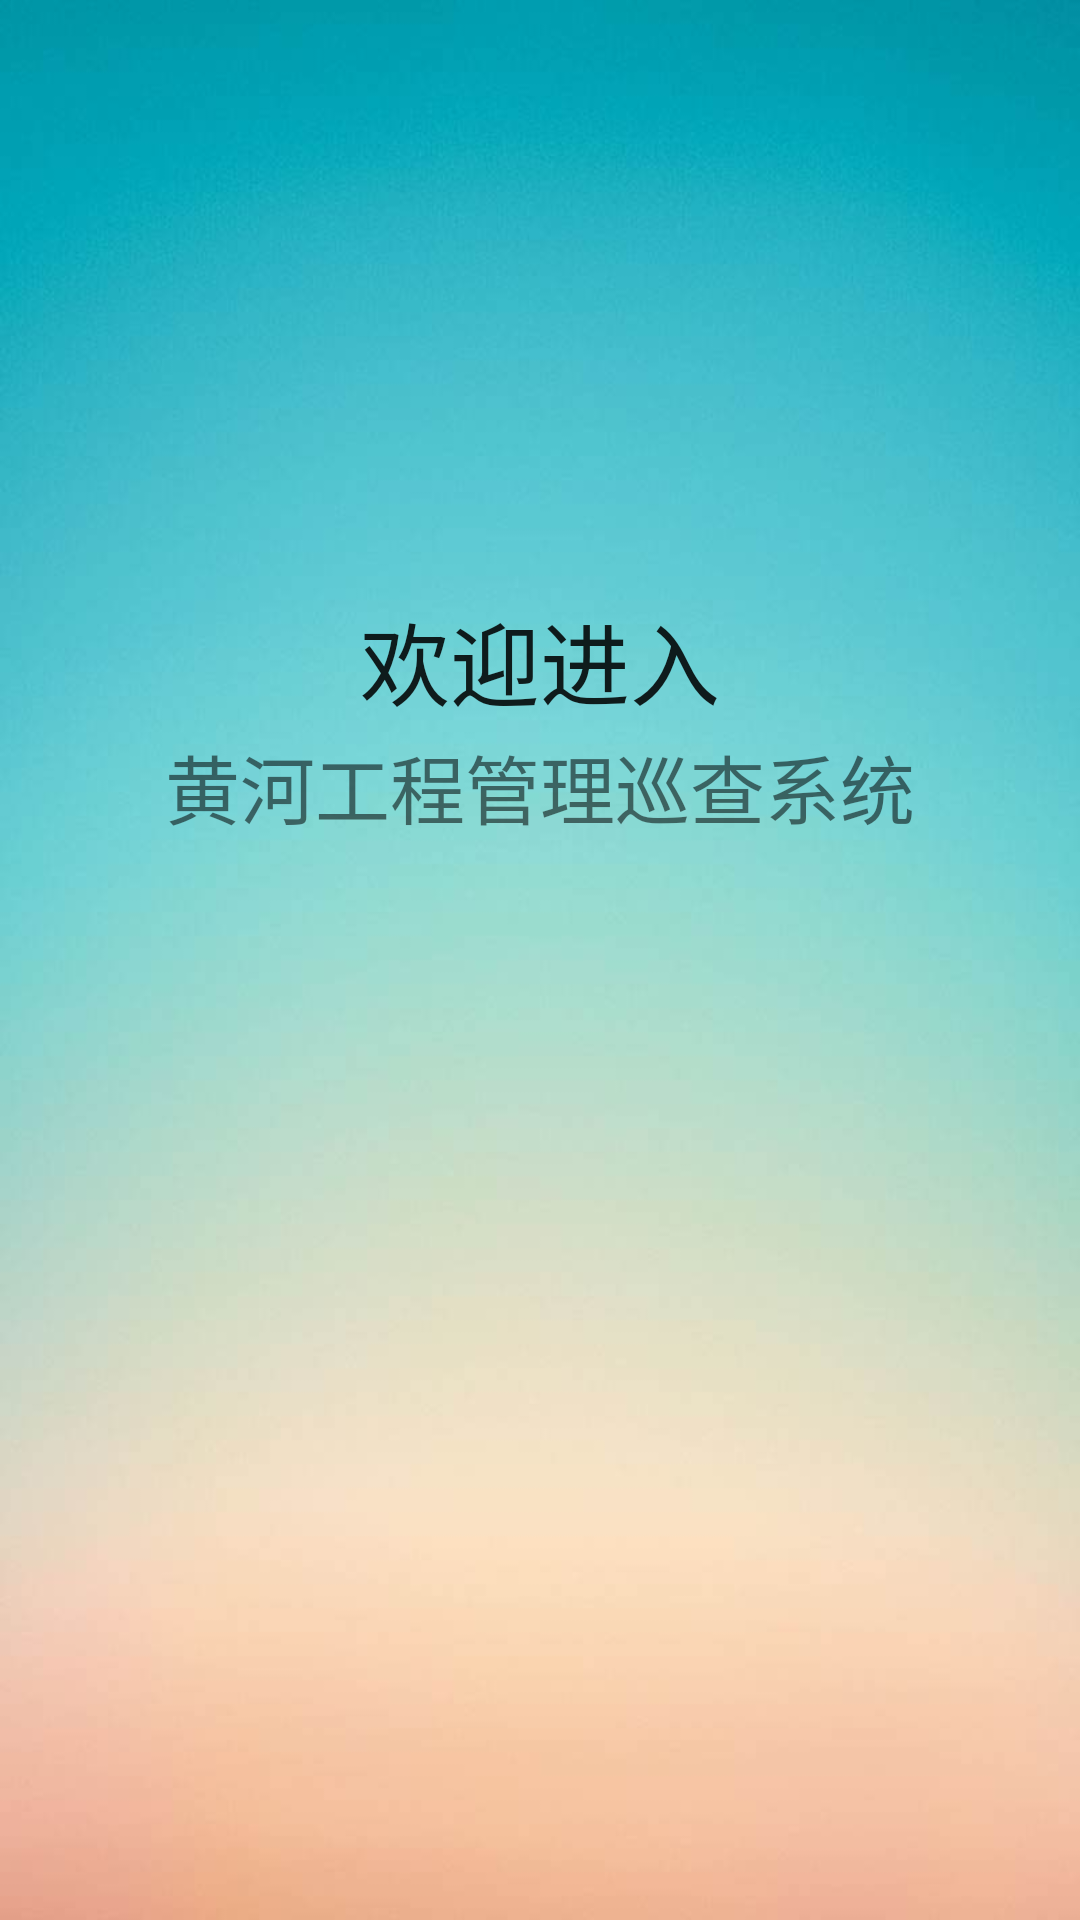

Here is an Android app screen rendered from its layout file. Give the layout XML and the strings, colors and styles it references.
<!-- AndroidManifest.xml: application theme AppTheme -->
<!-- res/layout/start.xml -->
<?xml version="1.0" encoding="utf-8"?>
<RelativeLayout xmlns:android="http://schemas.android.com/apk/res/android"
    xmlns:tools="http://schemas.android.com/tools"
    android:id="@+id/activity_main"
    android:layout_width="match_parent"
    android:layout_height="match_parent"
    android:paddingBottom="@dimen/activity_vertical_margin"
    android:paddingLeft="@dimen/activity_horizontal_margin"
    android:paddingRight="@dimen/activity_horizontal_margin"
    android:paddingTop="@dimen/activity_vertical_margin"
    android:background="@drawable/start"
    tools:context="bzu.edu.cn.river.MainActivity">
<RelativeLayout
    android:layout_width="wrap_content"
    android:layout_height="wrap_content"
    android:layout_centerHorizontal="true"
    android:id="@+id/r3"
    android:layout_marginTop="180dp">
    <Button
        android:layout_width="wrap_content"
        android:layout_height="wrap_content"
        android:layout_toRightOf="@id/t1"
        android:text="欢迎进入"
        android:id="@+id/btn1"
        android:textSize="30dp"
        android:background="@null"/>
</RelativeLayout>
    <TextView
        android:layout_width="wrap_content"
        android:layout_height="wrap_content"
        android:text="黄河工程管理巡查系统"
        android:textSize="25dp"
        android:layout_centerHorizontal="true"
        android:layout_below="@+id/r3" />
</RelativeLayout>
<!-- resources referenced by this layout -->
<resources>
  <dimen name="activity_horizontal_margin">16dp</dimen>
  <dimen name="activity_vertical_margin">16dp</dimen>
  <!-- drawable start: jpg bitmap (drawable, 15646 bytes) -->
  <style name="AppTheme" parent="Theme.AppCompat.Light.DarkActionBar">
          
          <item name="colorPrimary">@color/colorPrimary</item>
          <item name="colorPrimaryDark">@color/colorPrimaryDark</item>
          <item name="colorAccent">@color/colorAccent</item>
      </style>
  <color name="colorPrimary">#3F51B5</color>
  <color name="colorPrimaryDark">#303F9F</color>
  <color name="colorAccent">#FF4081</color>
</resources>
